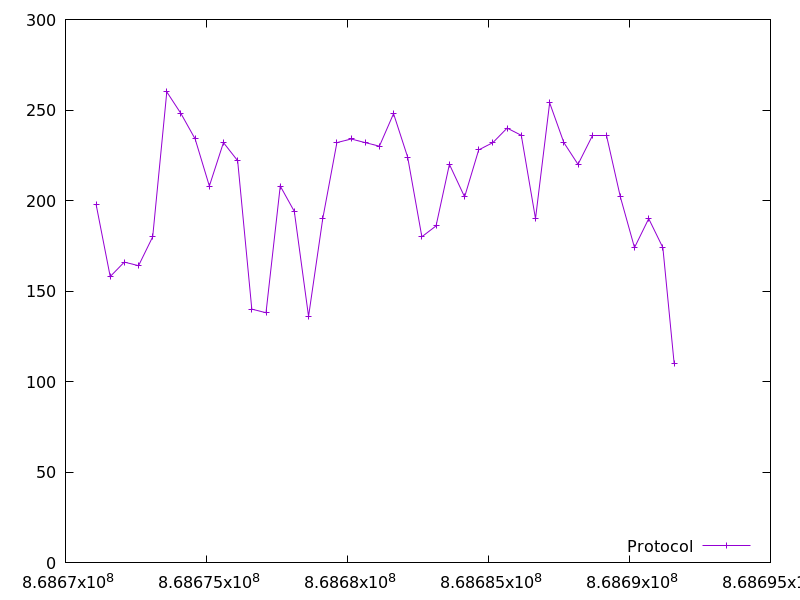

Source data for this figure (header and first rows):
868671083.564025, 198.0
868671584, 158.0
868672086, 166.0
868672591, 164.0
868673093, 180.0
868673593, 260.0
868674097, 248.0
868674597, 234.0
868675102, 208.0
868675602, 232.0
868676105, 222.0
868676608, 140.0
868677111, 138.0
868677616, 208.0
868678114, 194.0
868678620, 136.0
868679124, 190.0
868679625, 232.0
868680126, 234.0
868680628, 232.0
868681132, 230.0
868681634, 248.0
868682133, 224.0
868682637, 180.0
868683142, 186.0
868683614, 220.0
868684154, 202.0
868684654, 228.0
868685157, 232.0
868685661, 240.0
868686165, 236.0
868686668, 190.0
868687169, 254.0
868687673, 232.0
868688175, 220.0
868688678, 236.0
868689178, 236.0
868689677, 202.0
868690179, 174.0
868690682, 190.0
868691184, 174.0
868691586, 110.0
